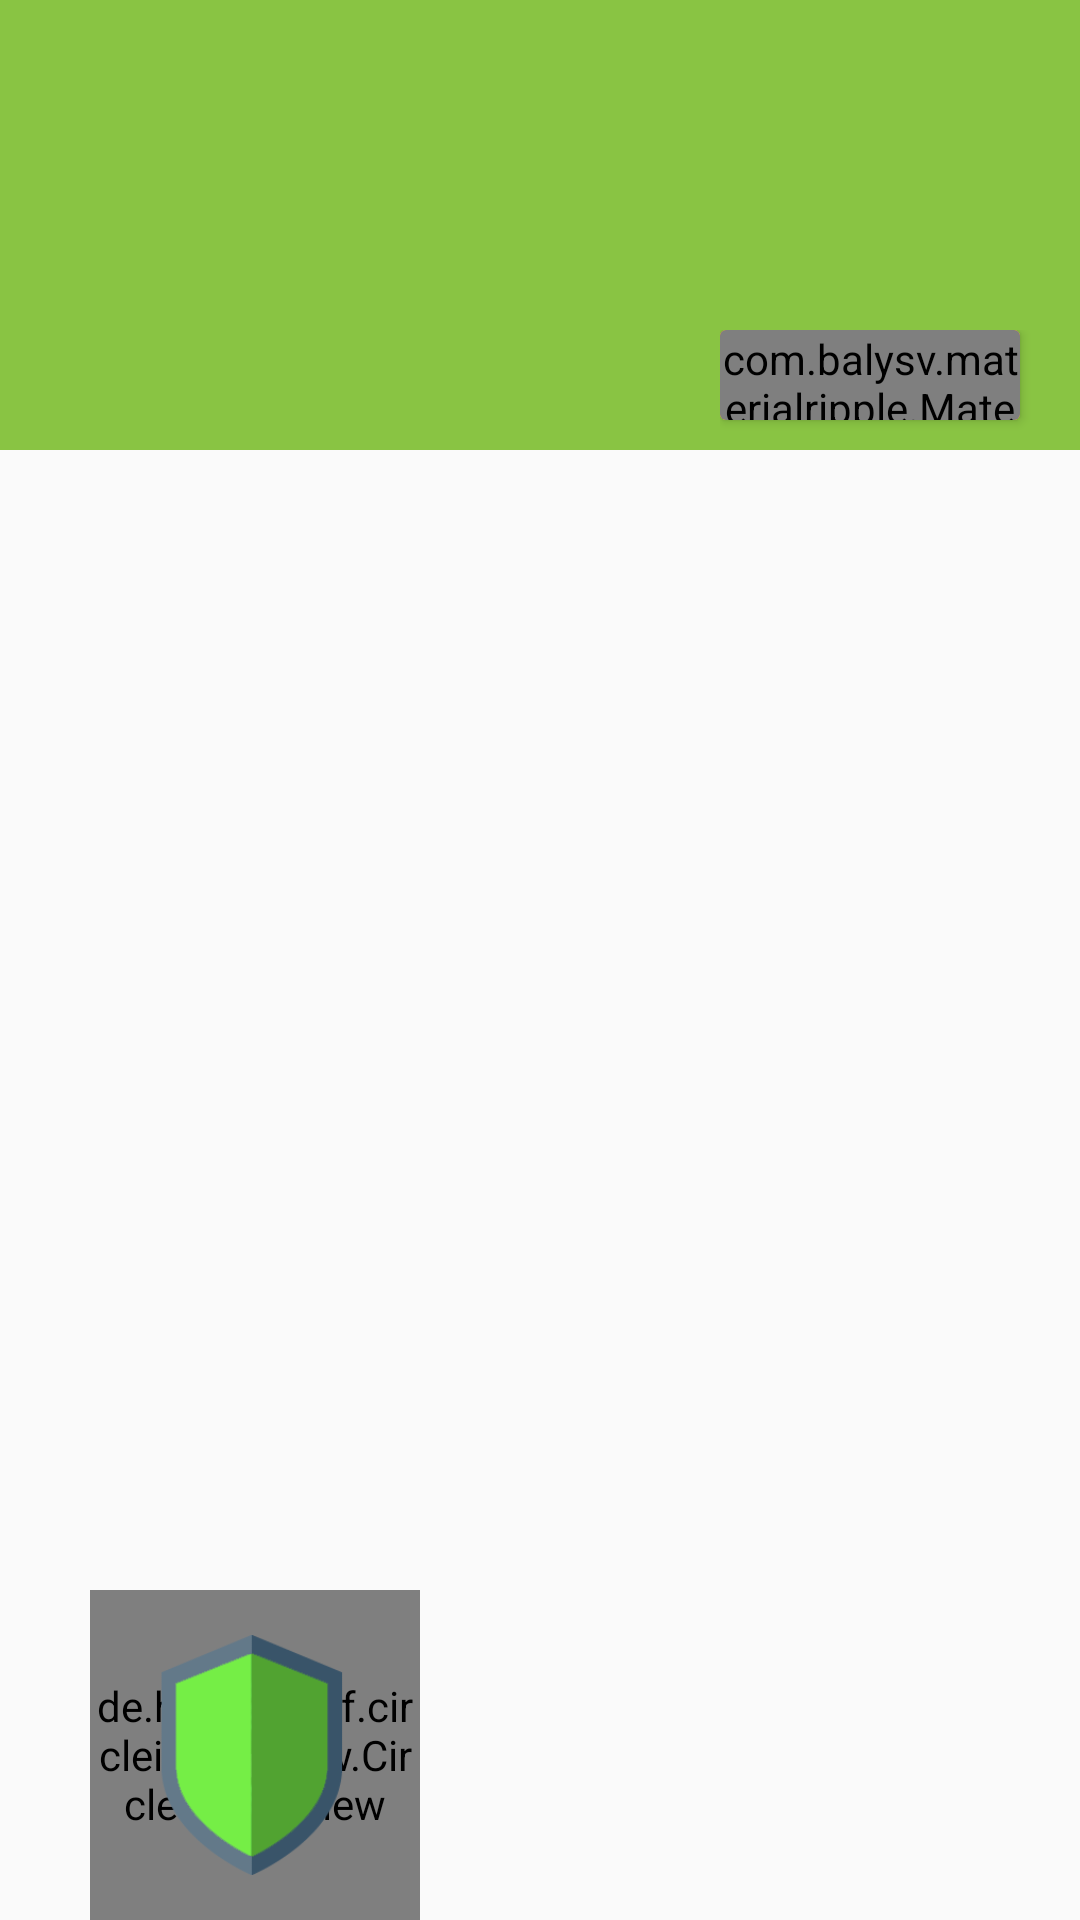

Produce the Android XML layout that renders to this screen, including the resource entries it uses.
<!-- AndroidManifest.xml: application theme AppTheme -->
<!-- res/layout/drawer_header.xml -->
<?xml version="1.0" encoding="utf-8"?>
<RelativeLayout xmlns:android="http://schemas.android.com/apk/res/android"
    xmlns:tools="http://schemas.android.com/tools"
    android:layout_width="match_parent"
    android:layout_height="200dp"
    android:orientation="vertical"
    android:theme="@style/ThemeOverlay.AppCompat.Dark">

    <LinearLayout
        android:orientation="horizontal"
        android:layout_width="match_parent"
        android:layout_height="150dp"
        android:background="@color/colorPrimary"
        android:id="@+id/linearLayout3"></LinearLayout>

    <LinearLayout
        android:layout_width="wrap_content"
        android:layout_height="wrap_content"
        android:orientation="horizontal"
        android:layout_alignParentRight="true"
        android:layout_alignParentEnd="false"
        android:gravity="center"
        android:clickable="true"
        android:layout_alignBottom="@+id/linearLayout3">

        <android.support.v7.widget.CardView
            android:layout_width="100dp"
            android:layout_height="30dp"
            android:elevation="6dp"
            android:layout_gravity="center_vertical|bottom"
            android:visibility="visible"
            android:layout_marginBottom="10dp"
            android:clickable="true"
            android:layout_marginRight="20dp">
            <LinearLayout
                android:orientation="horizontal"
                android:layout_width="match_parent"
                android:layout_height="match_parent"
                android:background="#f98d13"
                android:clickable="true"
                android:onClick="setContentView">

                <com.balysv.materialripple.MaterialRippleLayout
                    android:layout_width="match_parent"
                    android:layout_height="match_parent"
                    android:clickable="true"
                    android:id="@+id/lay_login_button">

                    <LinearLayout
                        android:orientation="horizontal"
                        android:layout_width="match_parent"
                        android:layout_height="match_parent"
                        android:gravity="center">

                        <LinearLayout
                            android:orientation="horizontal"
                            android:layout_width="match_parent"
                            android:layout_height="match_parent"
                            android:gravity="center">

                            <LinearLayout
                                android:orientation="horizontal"
                                android:layout_width="wrap_content"
                                android:layout_height="wrap_content">

                                <TextView
                                    android:id="@+id/txt_login"
                                    android:layout_width="wrap_content"
                                    android:layout_height="wrap_content"
                                    android:gravity="right"
                                    android:textAllCaps="true"
                                    android:text="Conectar-se"
                                    android:shadowColor="#060606"
                                    android:shadowDx="1"
                                    android:shadowDy="1"
                                    android:shadowRadius="2"
                                    android:textColor="@android:color/white"
                                    android:textSize="12dp" />
                            </LinearLayout>
                        </LinearLayout>
                    </LinearLayout>
                </com.balysv.materialripple.MaterialRippleLayout>
            </LinearLayout>
        </android.support.v7.widget.CardView>

    </LinearLayout>

    <LinearLayout
        android:orientation="horizontal"
        android:layout_width="match_parent"
        android:layout_height="match_parent"
        android:gravity="bottom"
        android:paddingLeft="30dp">

        <RelativeLayout
            android:layout_width="110dp"
            android:layout_height="110dp">

            <de.hdodenhof.circleimageview.CircleImageView
                xmlns:app="http://schemas.android.com/apk/res-auto"
                android:layout_width="150dp"
                android:layout_height="150dp"
                android:shadowColor="#060606"
                android:shadowDx="1"
                android:shadowDy="1"
                android:shadowRadius="2"
                app:civ_border_color="@color/white"
                app:civ_border_width="5dp"
                app:civ_fill_color="@color/grey_bg"
                android:cropToPadding="false"
                android:src="@drawable/ic_white"
                android:layout_alignParentTop="true"
                android:layout_alignParentRight="true"
                android:layout_alignParentEnd="true" />

            <LinearLayout
                android:orientation="vertical"
                android:layout_width="match_parent"
                android:layout_height="match_parent"
                android:gravity="center">

                <ImageView
                    android:layout_width="80dp"
                    android:layout_height="80dp"
                    android:id="@+id/imageView"
                    android:src="@drawable/ic_escudo2" />
            </LinearLayout>
        </RelativeLayout>

    </LinearLayout>

</RelativeLayout>
<!-- resources referenced by this layout -->
<resources>
  <color name="colorPrimary">#89C443</color>
  <color name="grey_bg">#E6E6E6</color>
  <color name="white">#ffffff</color>
  <!-- drawable ic_escudo2: png bitmap (drawable, 3582 bytes) -->
  <style name="AppTheme" parent="BaseTheme" />
  <style name="BaseTheme" parent="Theme.AppCompat.Light.NoActionBar">
          <item name="colorPrimary">@color/colorPrimary</item> 
          <item name="colorPrimaryDark">@color/colorPrimaryDark</item> 
          <item name="colorControlHighlight">@color/colorAccentLight</item> 
          <item name="colorAccent">@color/colorAccent</item>
      </style>
  <color name="colorPrimaryDark">#558B2F</color>
  <color name="colorAccentLight">#9ECC66</color>
  <color name="colorAccent">#89C443</color>
</resources>
